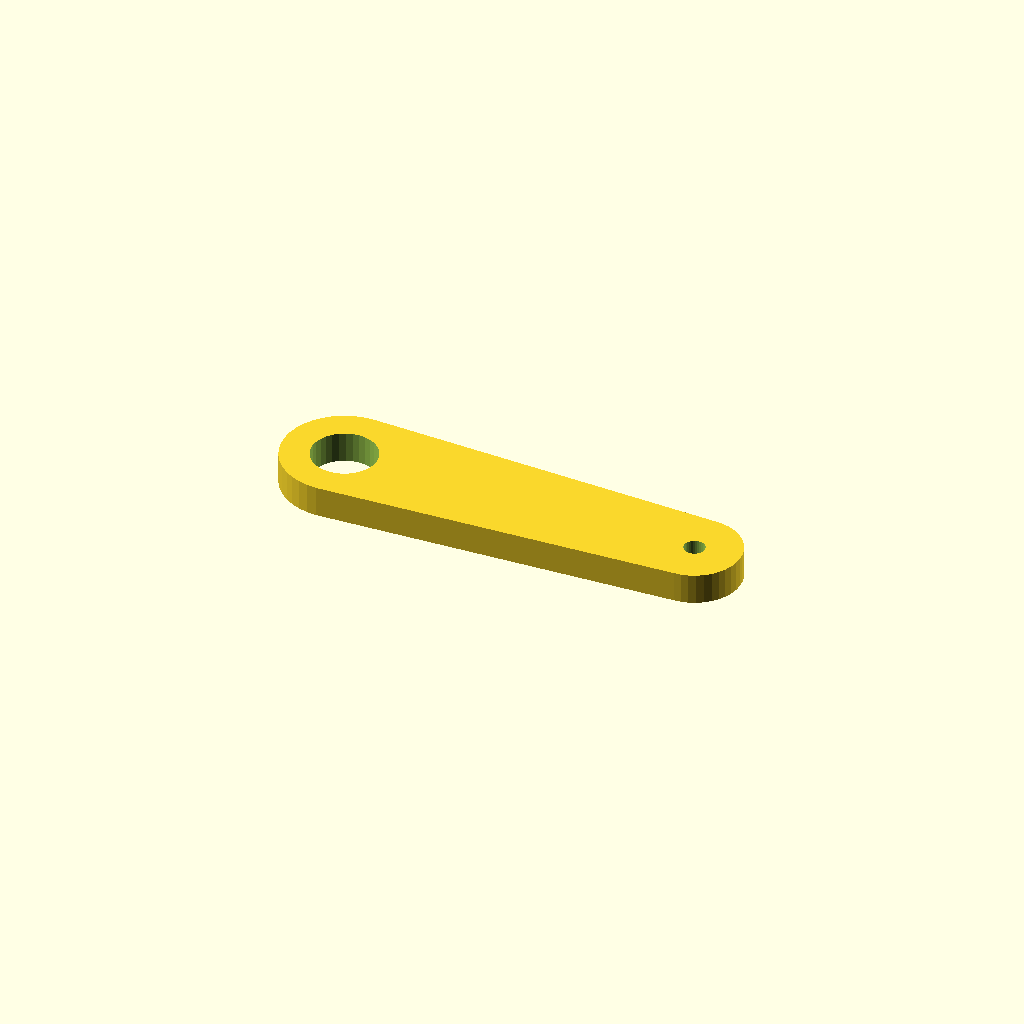
Cell 1: rendered with the file's own defaults.
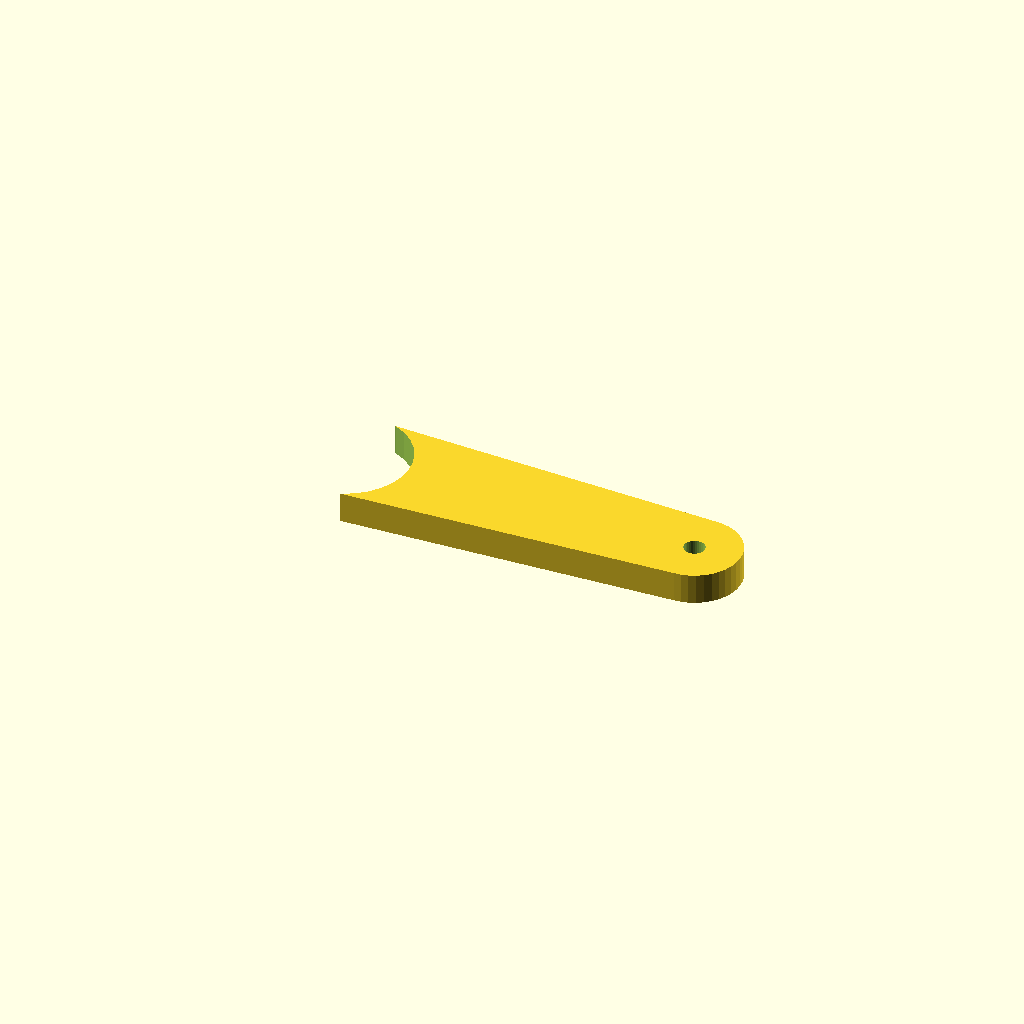
Cell 2: bore_a = 25.4 (everything else at default).
All cells are drawn from one camera (rotation 55°, 0°, 25°, orthographic, colour scheme Cornfield), so only the parameter changes between them.
Source of the model, optional_data/data/gen3/levers/part_0093.scad:
$fn = 32;

// ----------------------------------------------------------------------
// Lever: 70 mm between the bosses, 6 mm thick, smooth outline
// ----------------------------------------------------------------------

// --- parameters (mm) ---
lever_l = 70;             // distance between the boss centres
boss_a = 24;              // first boss diameter
boss_b = 18;              // second boss diameter
bore_a = 12.7;            // first bore
bore_b = 4.05;            // second bore
lever_t = 6;              // lever thickness

lever_profile = [[-47, 0], [-46.852, -1.877], [-46.413, -3.708], [-45.692, -5.448], [-44.708, -7.053], [-43.485, -8.485], [-42.053, -9.708], [-40.448, -10.692], [-38.708, -11.413], [-36.877, -11.852], [-35, -12], [35, -9], [36.408, -8.889], [37.781, -8.56], [39.086, -8.019], [40.29, -7.281], [41.364, -6.364], [42.281, -5.29], [43.019, -4.086], [43.56, -2.781], [43.889, -1.408], [44, 0], [43.889, 1.408], [43.56, 2.781], [43.019, 4.086], [42.281, 5.29], [41.364, 6.364], [40.29, 7.281], [39.086, 8.019], [37.781, 8.56], [36.408, 8.889], [35, 9], [-35, 12], [-36.877, 11.852], [-38.708, 11.413], [-40.448, 10.692], [-42.053, 9.708], [-43.485, 8.485], [-44.708, 7.053], [-45.692, 5.448], [-46.413, 3.708], [-46.852, 1.877]];

difference() {
  linear_extrude(height = lever_t) polygon(lever_profile);
  translate([-35, 0, -2.5]) cylinder(h = lever_t + 5, d = bore_a);
  translate([35, 0, -2.5]) cylinder(h = lever_t + 5, d = bore_b);
}
Parameter table extracted from the source (name, type, default, range or options):
lever_l: number, default 70
boss_a: number, default 24
boss_b: number, default 18
bore_a: number, default 12.7
bore_b: number, default 4.05
lever_t: number, default 6
